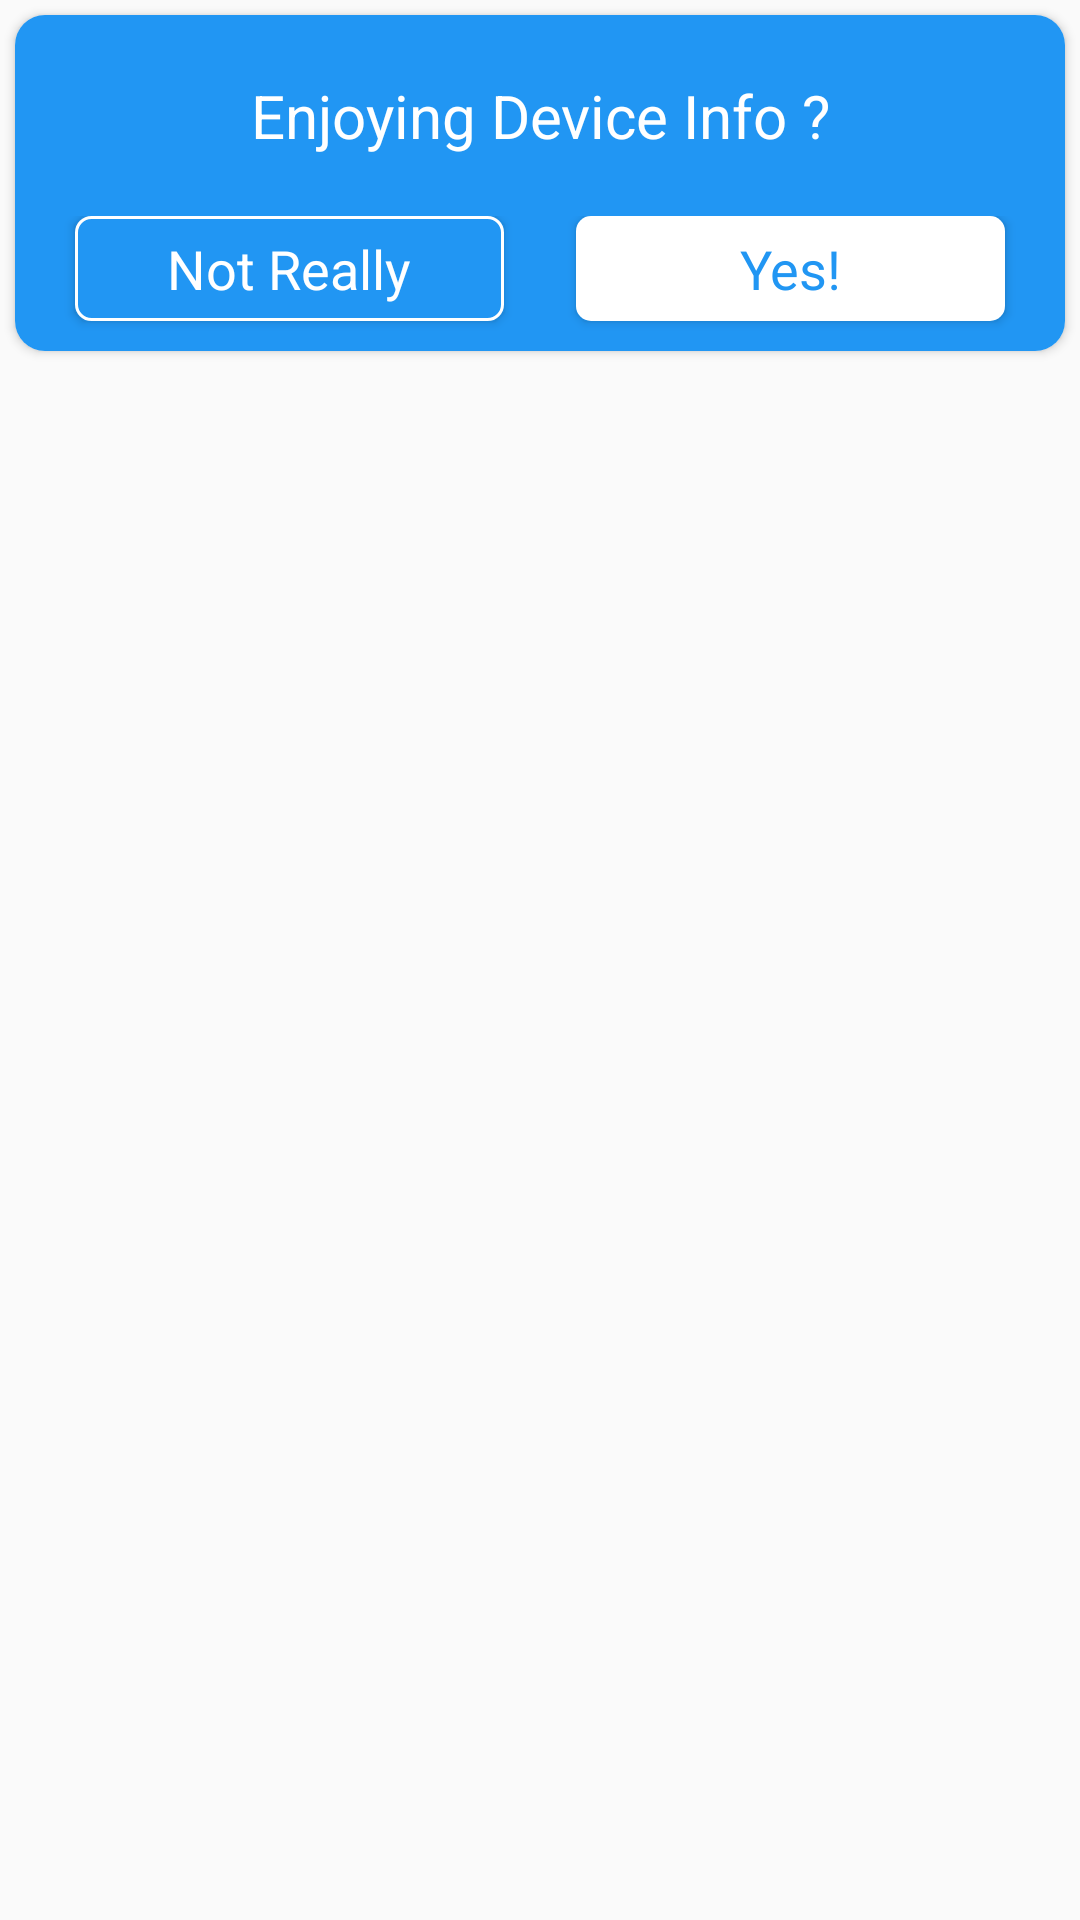

Reconstruct the res/layout file that produces this screen, plus the resources it refers to.
<!-- AndroidManifest.xml: application theme AppTheme -->
<!-- res/layout/enjoy_app_bottom.xml -->
<?xml version="1.0" encoding="utf-8"?>
<RelativeLayout xmlns:android="http://schemas.android.com/apk/res/android"
    xmlns:card_view="http://schemas.android.com/apk/res-auto"
    android:layout_width="match_parent"
    android:layout_height="wrap_content"
    android:background="@android:color/transparent">

    <androidx.cardview.widget.CardView
        android:layout_width="match_parent"
        android:layout_height="wrap_content"
        android:layout_marginEnd="5dp"
        android:layout_marginStart="5dp"
        android:layout_marginTop="5dp"
        android:layout_marginBottom="5dp"
        card_view:cardCornerRadius="10dp">

        <RelativeLayout
            android:id="@+id/bottommain"
            android:layout_width="match_parent"
            android:layout_height="wrap_content"
            android:background="@color/colorPrimary"
            android:orientation="vertical">

            <TextView
                android:id="@+id/title"
                android:layout_width="match_parent"
                android:layout_height="wrap_content"
                android:gravity="center_horizontal"
                android:padding="20dp"
                android:text="@string/review_enjoying_device_info"
                android:textAlignment="center"
                android:textColor="#ffffff"
                android:textSize="20sp" />

            <LinearLayout
                android:layout_width="match_parent"
                android:layout_height="wrap_content"
                android:layout_below="@+id/title"
                android:orientation="horizontal">

                <Button
                    android:id="@+id/btnEnjoyNo"
                    style="?android:buttonBarStyle"
                    android:layout_width="match_parent"
                    android:layout_height="35dp"
                    android:layout_marginBottom="10dp"
                    android:layout_marginEnd="12dp"
                    android:layout_marginStart="20dp"
                    android:layout_weight="1"
                    android:background="@drawable/round_button_no"
                    android:fontFamily="sans-serif"
                    android:paddingBottom="0dp"
                    android:paddingTop="0dp"
                    android:text="@string/review_not_really"
                    android:textAllCaps="false"
                    android:textColor="#ffffff"
                    android:textSize="18sp" />

                <Button
                    android:id="@+id/btnEnjoyYes"
                    style="?android:buttonBarStyle"
                    android:layout_width="match_parent"
                    android:layout_height="35dp"
                    android:layout_marginBottom="10dp"
                    android:layout_marginEnd="20dp"
                    android:layout_marginStart="12dp"
                    android:layout_weight="1"
                    android:background="@drawable/round_button_ok"
                    android:text="@string/review_yes"
                    android:textAllCaps="false"
                    android:textColor="@color/colorPrimary"
                    android:textSize="18sp" />
            </LinearLayout>
        </RelativeLayout>
    </androidx.cardview.widget.CardView>
</RelativeLayout>
<!-- resources referenced by this layout -->
<resources>
  <color name="colorPrimary">#2196F3</color>
  <!-- drawable round_button_no (drawable) -->
  <?xml version="1.0" encoding="utf-8"?>
  <shape xmlns:android="http://schemas.android.com/apk/res/android"
      android:shape="rectangle">
      <corners android:radius="5dp" />
      <solid android:color="@color/colorPrimary" />
      <padding
          android:bottom="0dp"
          android:left="0dp"
          android:right="0dp"
          android:top="0dp" />
      <stroke
          android:width="1dp"
          android:color="#FFFFFF" />
  </shape>
  <!-- drawable round_button_ok (drawable) -->
  <?xml version="1.0" encoding="utf-8"?>
  <shape xmlns:android="http://schemas.android.com/apk/res/android"
      android:shape="rectangle">
      <corners android:radius="5dp" />
      <solid android:color="#ffffff" />
      <padding
          android:bottom="0dp"
          android:left="0dp"
          android:right="0dp"
          android:top="0dp" />
  </shape>
  <string name="review_enjoying_device_info">Enjoying Device Info ?</string>
  <string name="review_not_really">Not Really</string>
  <string name="review_yes">Yes!</string>
  <style name="AppTheme" parent="Theme.AppCompat.Light.DarkActionBar">
          <item name="colorPrimary">@color/colorPrimary</item>
          <item name="colorPrimaryDark">@color/colorPrimaryDark</item>
          <item name="colorAccent">@color/colorAccent</item>
          <item name="cardStyle">@style/CardView.Light</item>
          <item name="listDividerStyle">@style/ListViewStyle.Light</item>
          <item name="popupWindowStyle">@style/PopupAppWindow.Light</item>
          <item name="optionsMenuStyle">@style/AppTheme.AppBarOverlay</item>
      </style>
  <color name="colorPrimaryDark">#1976D2</color>
  <color name="colorAccent">#FF5100</color>
  <style name="ListViewStyle.Light" parent="android:style/Widget.ListView">
          <item name="android:divider">@color/background_material_light</item>
      </style>
  <style name="PopupAppWindow.Light" parent="AppTheme.PopupOverlay">
          <item name="android:background">@color/background_material_light</item>
      </style>
  <style name="AppTheme.AppBarOverlay" parent="ThemeOverlay.AppCompat.Dark.ActionBar">
          <item name="android:itemBackground">@color/background_material_light</item>
          <item name="android:textColor">@color/abc_primary_text_material_light</item>
      </style>
  <style name="AppTheme.PopupOverlay" parent="ThemeOverlay.AppCompat.Light" />
</resources>
